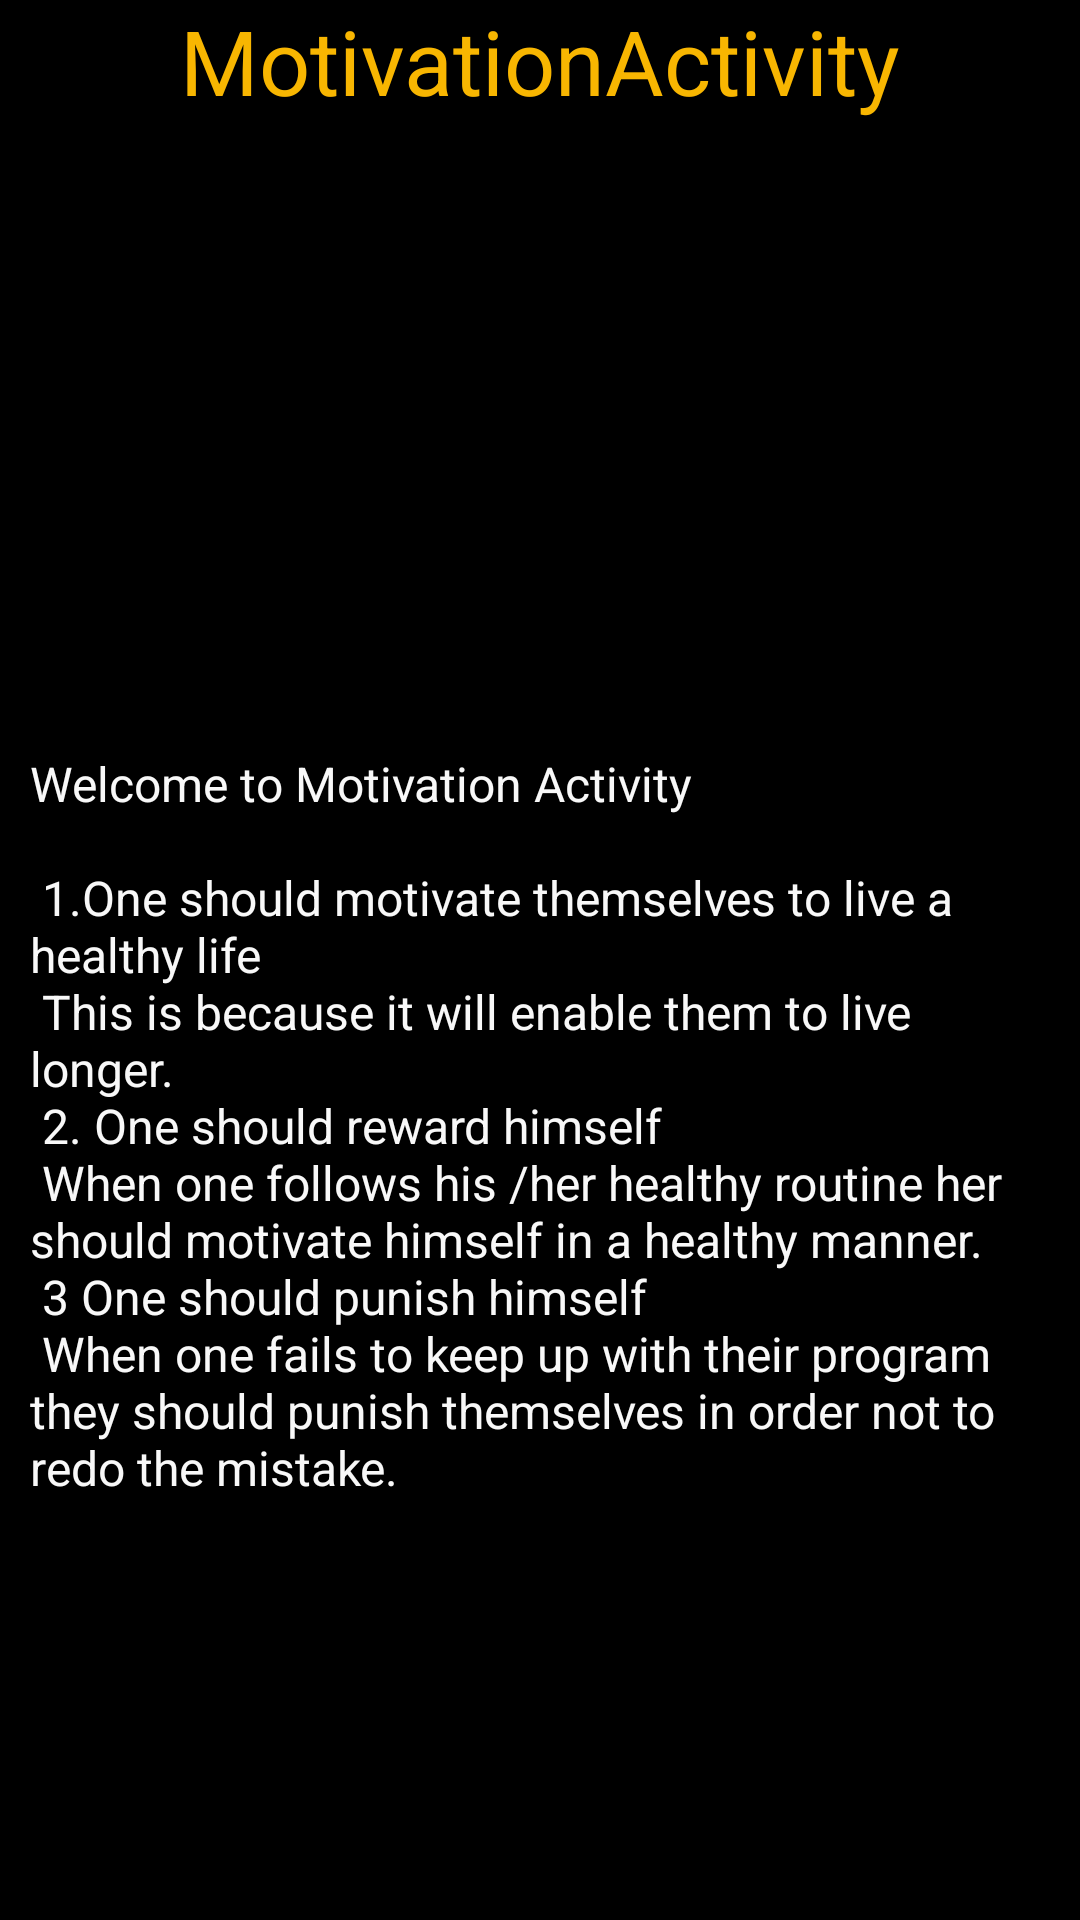

Produce the Android XML layout that renders to this screen, including the resource entries it uses.
<!-- AndroidManifest.xml: application theme Theme.BaillieMaweu -->
<!-- res/layout/activity_motivation.xml -->
<?xml version="1.0" encoding="utf-8"?>
<ScrollView
    xmlns:android="http://schemas.android.com/apk/res/android"
    xmlns:app="http://schemas.android.com/apk/res-auto"
    xmlns:tools="http://schemas.android.com/tools"
    android:id="@+id/main"
    android:layout_width="match_parent"
    android:layout_height="match_parent"
    android:background="#000000"
    tools:context=".MotivationActivity">

    <LinearLayout
        android:layout_width="match_parent"
        android:layout_height="match_parent"
        android:orientation="vertical">


        <TextView
            android:layout_width="match_parent"
            android:layout_height="wrap_content"
            android:text="MotivationActivity"
            android:textSize="30sp"
            android:textColor="#F8B601"
            android:textAlignment="center"/>

        <ImageView
            android:layout_width="match_parent"
            android:layout_height="200dp"
            android:src="@drawable/image2"/>

        <TextView
            android:layout_width="match_parent"
            android:layout_height="wrap_content"
            android:text="@string/motivation"
            android:textColor="#F8F8F8"
            android:padding="10dp"
            android:textSize="16sp"/>

    </LinearLayout>
</ScrollView>
<!-- resources referenced by this layout -->
<resources>
  <string name="motivation">
          Welcome to Motivation Activity\n\n
          1.One should motivate themselves to live a healthy life \n
          This is because it will enable them to live longer.\n
  
          2. One should reward himself\n
          When one follows his /her healthy routine her should motivate himself in a healthy manner.\n
  
          3 One should punish himself\n
          When one fails to keep up with their program they should punish themselves in order not to redo the mistake.
  
      </string>
  <style name="Theme.BaillieMaweu" parent="Base.Theme.BaillieMaweu" />
  <style name="Base.Theme.BaillieMaweu" parent="Theme.Material3.DayNight.NoActionBar">
          
          
      </style>
</resources>
